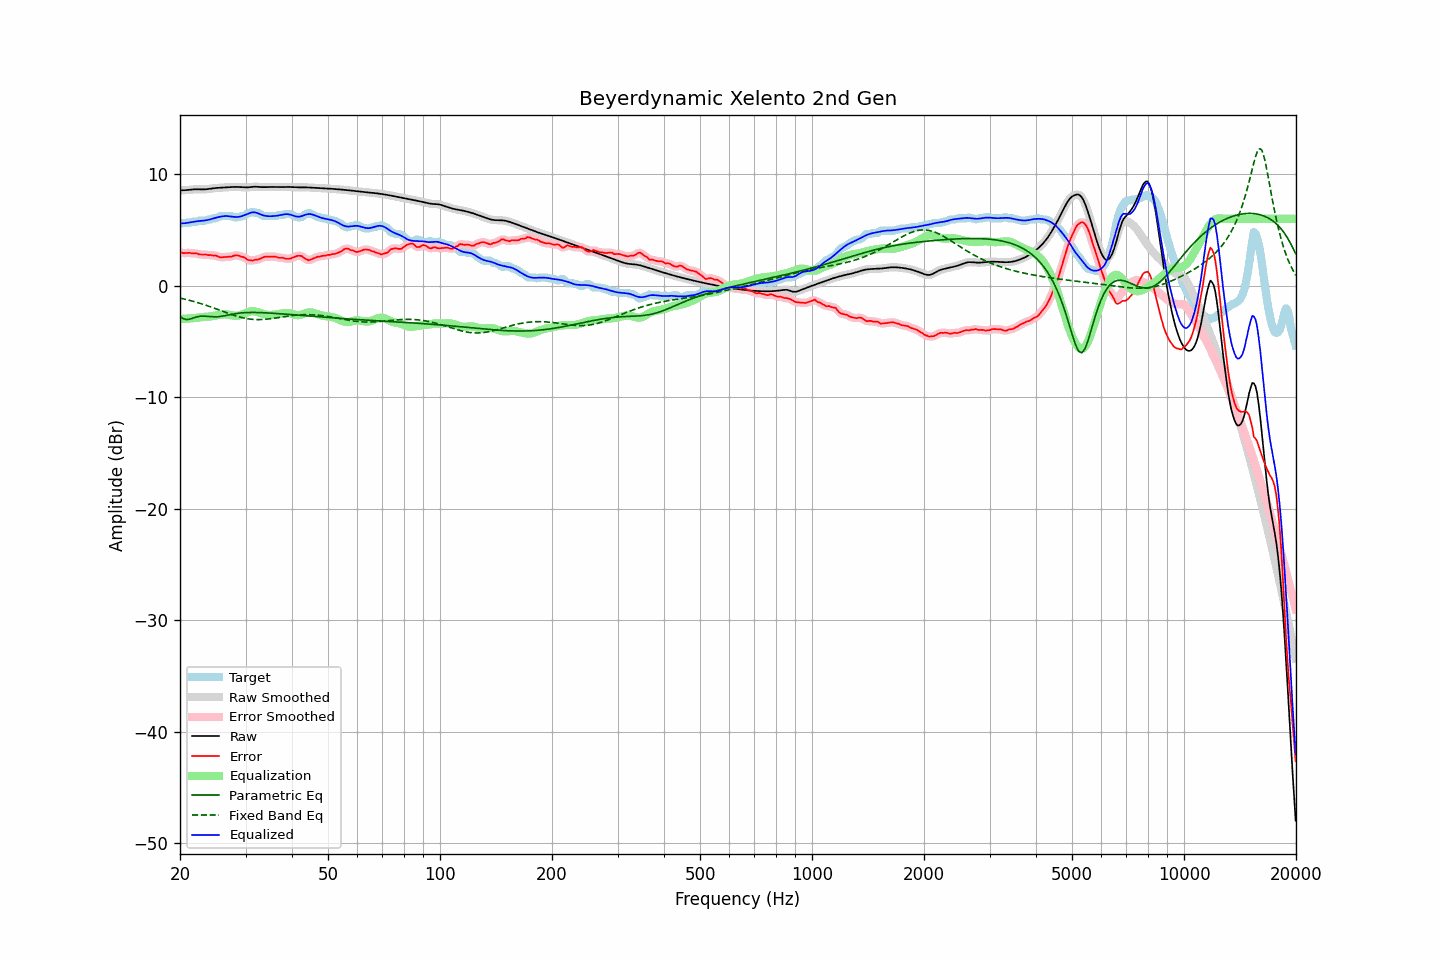

Data behind this chart, as committed beside it:
frequency, raw, error, smoothed, error_smoothed, equalization, parametric_eq, fixed_band_eq, equalized_raw, equalized_smoothed, target
20.00, 8.56, 3.02, 8.56, 3.01, -2.97, -2.75, -1.10, 5.59, 5.59, 5.54
20.20, 8.56, 2.97, 8.56, 2.97, -2.97, -2.85, -1.14, 5.59, 5.59, 5.59
20.40, 8.56, 2.92, 8.56, 2.94, -2.96, -2.95, -1.17, 5.60, 5.60, 5.64
20.61, 8.57, 2.93, 8.57, 2.92, -2.96, -2.99, -1.20, 5.61, 5.61, 5.64
20.81, 8.58, 2.94, 8.58, 2.94, -2.95, -3.04, -1.24, 5.63, 5.63, 5.64
21.02, 8.59, 2.95, 8.59, 2.95, -2.94, -3.02, -1.27, 5.65, 5.65, 5.64
21.23, 8.61, 2.96, 8.61, 2.94, -2.93, -3.00, -1.31, 5.68, 5.68, 5.65
21.44, 8.62, 2.92, 8.62, 2.92, -2.92, -2.95, -1.35, 5.70, 5.70, 5.70
21.66, 8.64, 2.89, 8.64, 2.91, -2.91, -2.90, -1.39, 5.73, 5.73, 5.74
21.87, 8.65, 2.91, 8.65, 2.91, -2.90, -2.85, -1.43, 5.75, 5.75, 5.74
22.09, 8.65, 2.91, 8.65, 2.89, -2.88, -2.81, -1.47, 5.77, 5.77, 5.74
22.31, 8.65, 2.87, 8.65, 2.86, -2.86, -2.78, -1.51, 5.79, 5.79, 5.78
22.54, 8.65, 2.81, 8.65, 2.83, -2.84, -2.74, -1.56, 5.81, 5.81, 5.84
22.76, 8.64, 2.80, 8.64, 2.80, -2.82, -2.73, -1.60, 5.82, 5.82, 5.84
22.99, 8.64, 2.80, 8.64, 2.80, -2.81, -2.72, -1.65, 5.83, 5.83, 5.84
23.22, 8.64, 2.80, 8.64, 2.80, -2.79, -2.73, -1.70, 5.85, 5.85, 5.84
23.45, 8.65, 2.81, 8.65, 2.79, -2.78, -2.73, -1.74, 5.87, 5.87, 5.84
23.69, 8.67, 2.76, 8.67, 2.78, -2.77, -2.74, -1.79, 5.89, 5.90, 5.91
23.92, 8.69, 2.74, 8.69, 2.76, -2.76, -2.76, -1.84, 5.92, 5.92, 5.94
24.16, 8.71, 2.77, 8.71, 2.74, -2.75, -2.77, -1.89, 5.96, 5.96, 5.94
24.40, 8.73, 2.72, 8.73, 2.73, -2.73, -2.78, -1.94, 6.00, 6.00, 6.01
24.65, 8.75, 2.71, 8.75, 2.72, -2.70, -2.79, -2.00, 6.05, 6.05, 6.04
24.89, 8.76, 2.72, 8.76, 2.70, -2.67, -2.79, -2.05, 6.09, 6.09, 6.04
25.14, 8.77, 2.67, 8.77, 2.66, -2.64, -2.78, -2.10, 6.13, 6.13, 6.10
25.39, 8.78, 2.61, 8.78, 2.61, -2.62, -2.77, -2.16, 6.16, 6.16, 6.17
25.65, 8.79, 2.54, 8.79, 2.57, -2.60, -2.76, -2.21, 6.19, 6.19, 6.24
25.91, 8.80, 2.55, 8.80, 2.55, -2.58, -2.74, -2.26, 6.22, 6.22, 6.24
26.16, 8.81, 2.56, 8.81, 2.56, -2.57, -2.71, -2.32, 6.24, 6.24, 6.24
26.43, 8.82, 2.58, 8.82, 2.58, -2.57, -2.68, -2.37, 6.25, 6.25, 6.24
26.69, 8.83, 2.59, 8.83, 2.59, -2.58, -2.65, -2.42, 6.25, 6.25, 6.24
26.96, 8.84, 2.60, 8.84, 2.59, -2.60, -2.62, -2.48, 6.24, 6.24, 6.24
27.23, 8.85, 2.61, 8.85, 2.61, -2.63, -2.59, -2.53, 6.22, 6.22, 6.24
27.50, 8.86, 2.61, 8.86, 2.63, -2.65, -2.56, -2.58, 6.20, 6.20, 6.24
27.77, 8.86, 2.67, 8.86, 2.67, -2.67, -2.54, -2.63, 6.19, 6.19, 6.19
28.05, 8.86, 2.72, 8.86, 2.70, -2.69, -2.51, -2.67, 6.17, 6.17, 6.14
28.33, 8.86, 2.72, 8.86, 2.73, -2.69, -2.49, -2.72, 6.17, 6.17, 6.14
28.62, 8.86, 2.72, 8.86, 2.71, -2.68, -2.47, -2.76, 6.17, 6.17, 6.14
28.90, 8.85, 2.68, 8.85, 2.67, -2.66, -2.45, -2.80, 6.19, 6.19, 6.17
29.19, 8.84, 2.60, 8.84, 2.63, -2.62, -2.44, -2.84, 6.22, 6.22, 6.24
29.48, 8.83, 2.59, 8.83, 2.58, -2.56, -2.43, -2.87, 6.27, 6.27, 6.24
29.78, 8.82, 2.54, 8.82, 2.52, -2.50, -2.42, -2.91, 6.33, 6.32, 6.29
30.08, 8.82, 2.45, 8.82, 2.44, -2.44, -2.41, -2.93, 6.38, 6.38, 6.37
30.38, 8.82, 2.33, 8.82, 2.36, -2.38, -2.40, -2.96, 6.44, 6.44, 6.49
30.68, 8.83, 2.29, 8.83, 2.29, -2.33, -2.40, -2.98, 6.50, 6.50, 6.54
30.99, 8.85, 2.29, 8.85, 2.26, -2.30, -2.40, -3.00, 6.55, 6.55, 6.56
31.30, 8.87, 2.25, 8.87, 2.27, -2.29, -2.40, -3.01, 6.58, 6.58, 6.62
31.61, 8.88, 2.29, 8.88, 2.29, -2.29, -2.40, -3.03, 6.59, 6.59, 6.59
31.93, 8.88, 2.34, 8.88, 2.31, -2.31, -2.40, -3.03, 6.57, 6.57, 6.54
32.24, 8.88, 2.33, 8.88, 2.35, -2.35, -2.40, -3.04, 6.53, 6.53, 6.54
32.57, 8.87, 2.38, 8.87, 2.38, -2.40, -2.40, -3.04, 6.47, 6.47, 6.49
32.89, 8.85, 2.43, 8.85, 2.44, -2.45, -2.41, -3.03, 6.41, 6.41, 6.42
33.22, 8.84, 2.51, 8.85, 2.51, -2.49, -2.41, -3.03, 6.35, 6.35, 6.34
33.55, 8.84, 2.57, 8.84, 2.56, -2.54, -2.42, -3.02, 6.31, 6.31, 6.27
33.89, 8.84, 2.60, 8.84, 2.60, -2.57, -2.43, -3.01, 6.27, 6.27, 6.24
34.23, 8.85, 2.61, 8.85, 2.61, -2.60, -2.43, -3.00, 6.25, 6.25, 6.24
34.57, 8.86, 2.61, 8.86, 2.62, -2.62, -2.44, -2.98, 6.24, 6.24, 6.24
34.92, 8.86, 2.62, 8.86, 2.62, -2.63, -2.45, -2.96, 6.23, 6.23, 6.24
35.27, 8.86, 2.62, 8.86, 2.62, -2.62, -2.46, -2.94, 6.24, 6.24, 6.24
35.62, 8.86, 2.61, 8.86, 2.62, -2.61, -2.47, -2.92, 6.25, 6.25, 6.24
35.97, 8.85, 2.61, 8.85, 2.60, -2.59, -2.48, -2.90, 6.26, 6.26, 6.24
... 635 more rows
